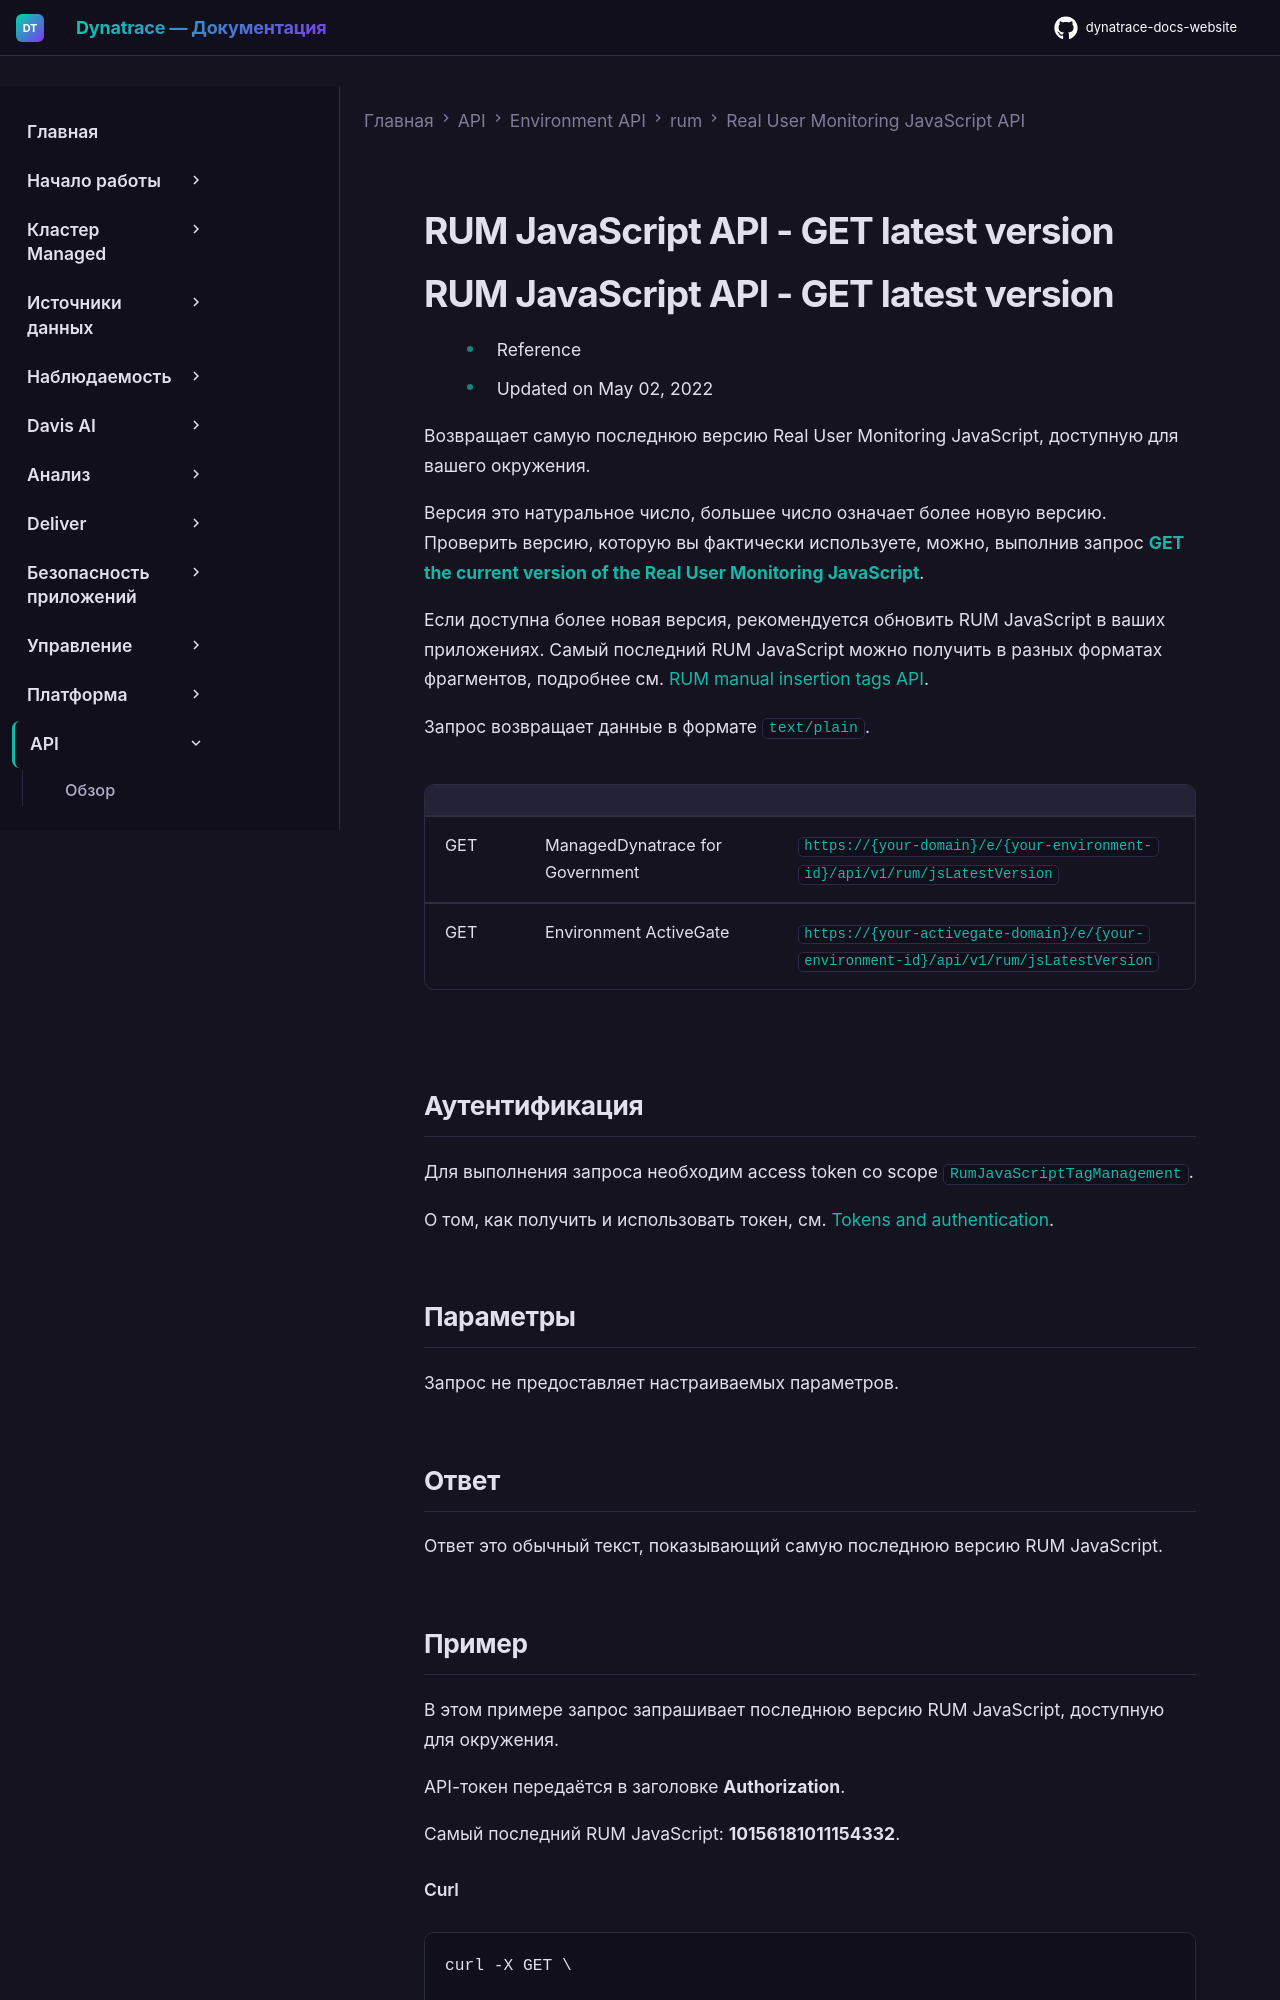

repository: Yerkebulan-Ardabayev/dynatrace-docs-website · page: managed-ru/dynatrace-api/environment-api/rum/real-user-monitoring-javascript-code/get-most-recent-version/index.html · generator: mkdocs

---
title: RUM JavaScript API - GET latest version
source: https://docs.dynatrace.com/managed/dynatrace-api/environment-api/rum/real-user-monitoring-javascript-code/get-most-recent-version
scraped: 2026-05-12T11:55:53.686660
---

# RUM JavaScript API - GET latest version

# RUM JavaScript API - GET latest version

* Reference
* Updated on May 02, 2022

Возвращает самую последнюю версию Real User Monitoring JavaScript, доступную для вашего окружения.

Версия это натуральное число, большее число означает более новую версию. Проверить версию, которую вы фактически используете, можно, выполнив запрос [**GET the current version of the Real User Monitoring JavaScript**](/managed/dynatrace-api/environment-api/rum/real-user-monitoring-javascript-code/get-list-injected-applications "Получить список приложений с вручную внедрённым OneAgent JavaScript.").

Если доступна более новая версия, рекомендуется обновить RUM JavaScript в ваших приложениях. Самый последний RUM JavaScript можно получить в разных форматах фрагментов, подробнее см. [RUM manual insertion tags API](/managed/dynatrace-api/environment-api/rum/rum-manual-insertion-tags "Узнайте, как загружать теги ручного внедрения RUM через API").

Запрос возвращает данные в формате `text/plain`.

|  |  |  |
| --- | --- | --- |
| GET | ManagedDynatrace for Government | `https://{your-domain}/e/{your-environment-id}/api/v1/rum/jsLatestVersion` |
| GET | Environment ActiveGate | `https://{your-activegate-domain}/e/{your-environment-id}/api/v1/rum/jsLatestVersion` |

## Аутентификация

Для выполнения запроса необходим access token со scope `RumJavaScriptTagManagement`.

О том, как получить и использовать токен, см. [Tokens and authentication](/managed/discover-dynatrace/references/dynatrace-api/basics/dynatrace-api-authentication).
